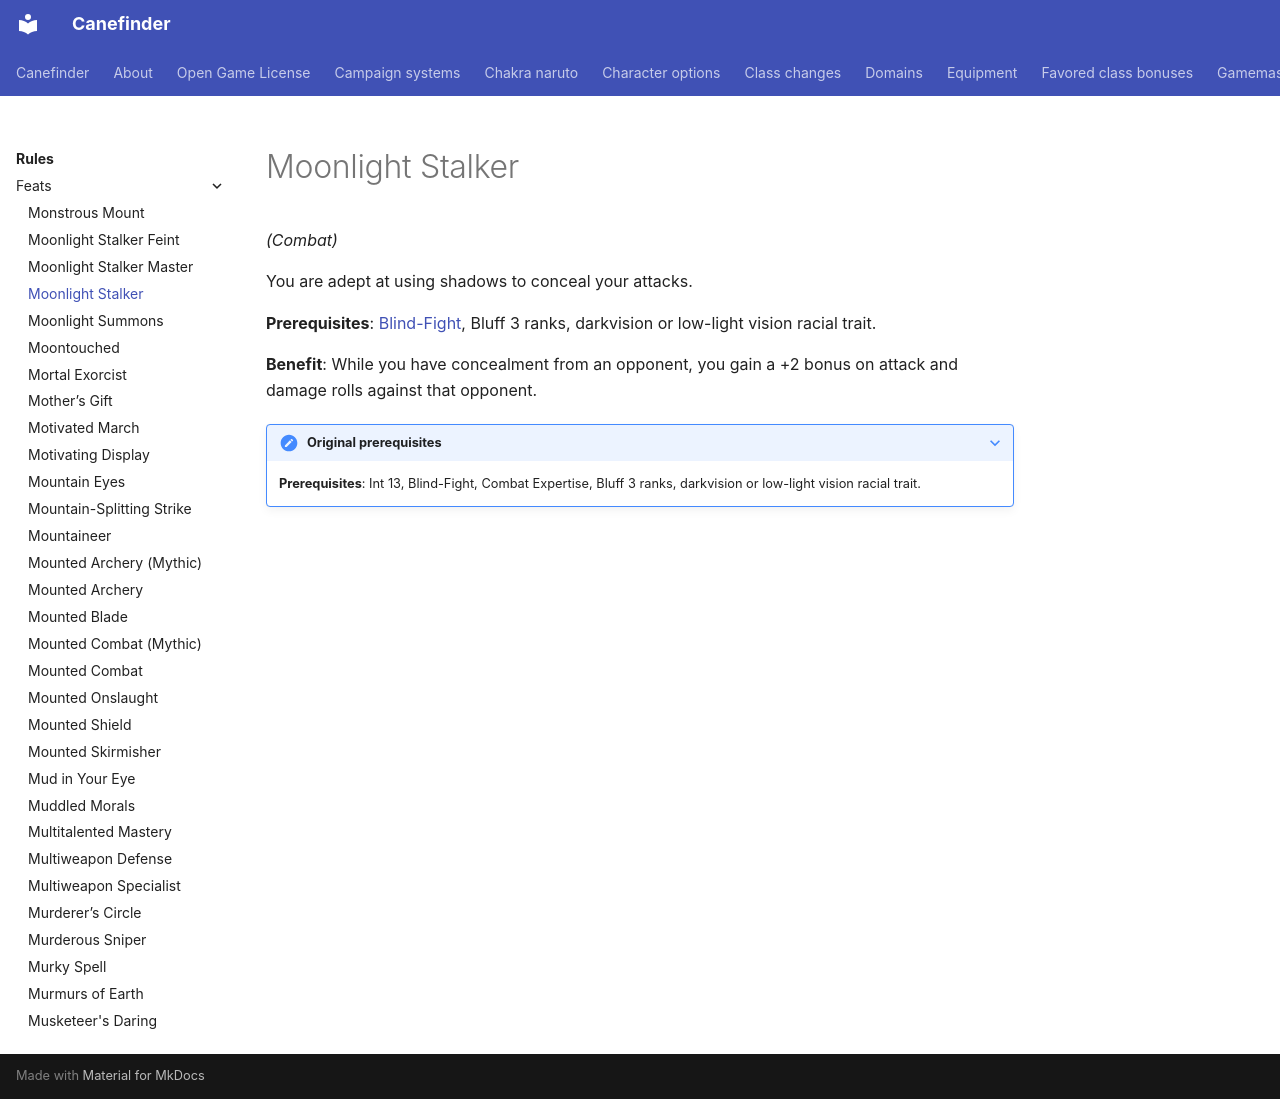

repository: canefinderhouserules/Canefinderhouserules · page: rules/feats/moonlight-stalker/index.html · generator: mkdocs

# Moonlight Stalker

*(Combat)*

You are adept at using shadows to conceal your attacks.

**Prerequisites**: [Blind-Fight](blind-fight.md), Bluff 3 ranks, darkvision or low-light vision racial trait.

**Benefit**: While you have concealment from an opponent, you gain a +2 bonus on attack and damage rolls against that opponent.

??? note "Original prerequisites"

    **Prerequisites**: Int 13, Blind-Fight, Combat Expertise, Bluff 3 ranks, darkvision or low-light vision racial trait.
